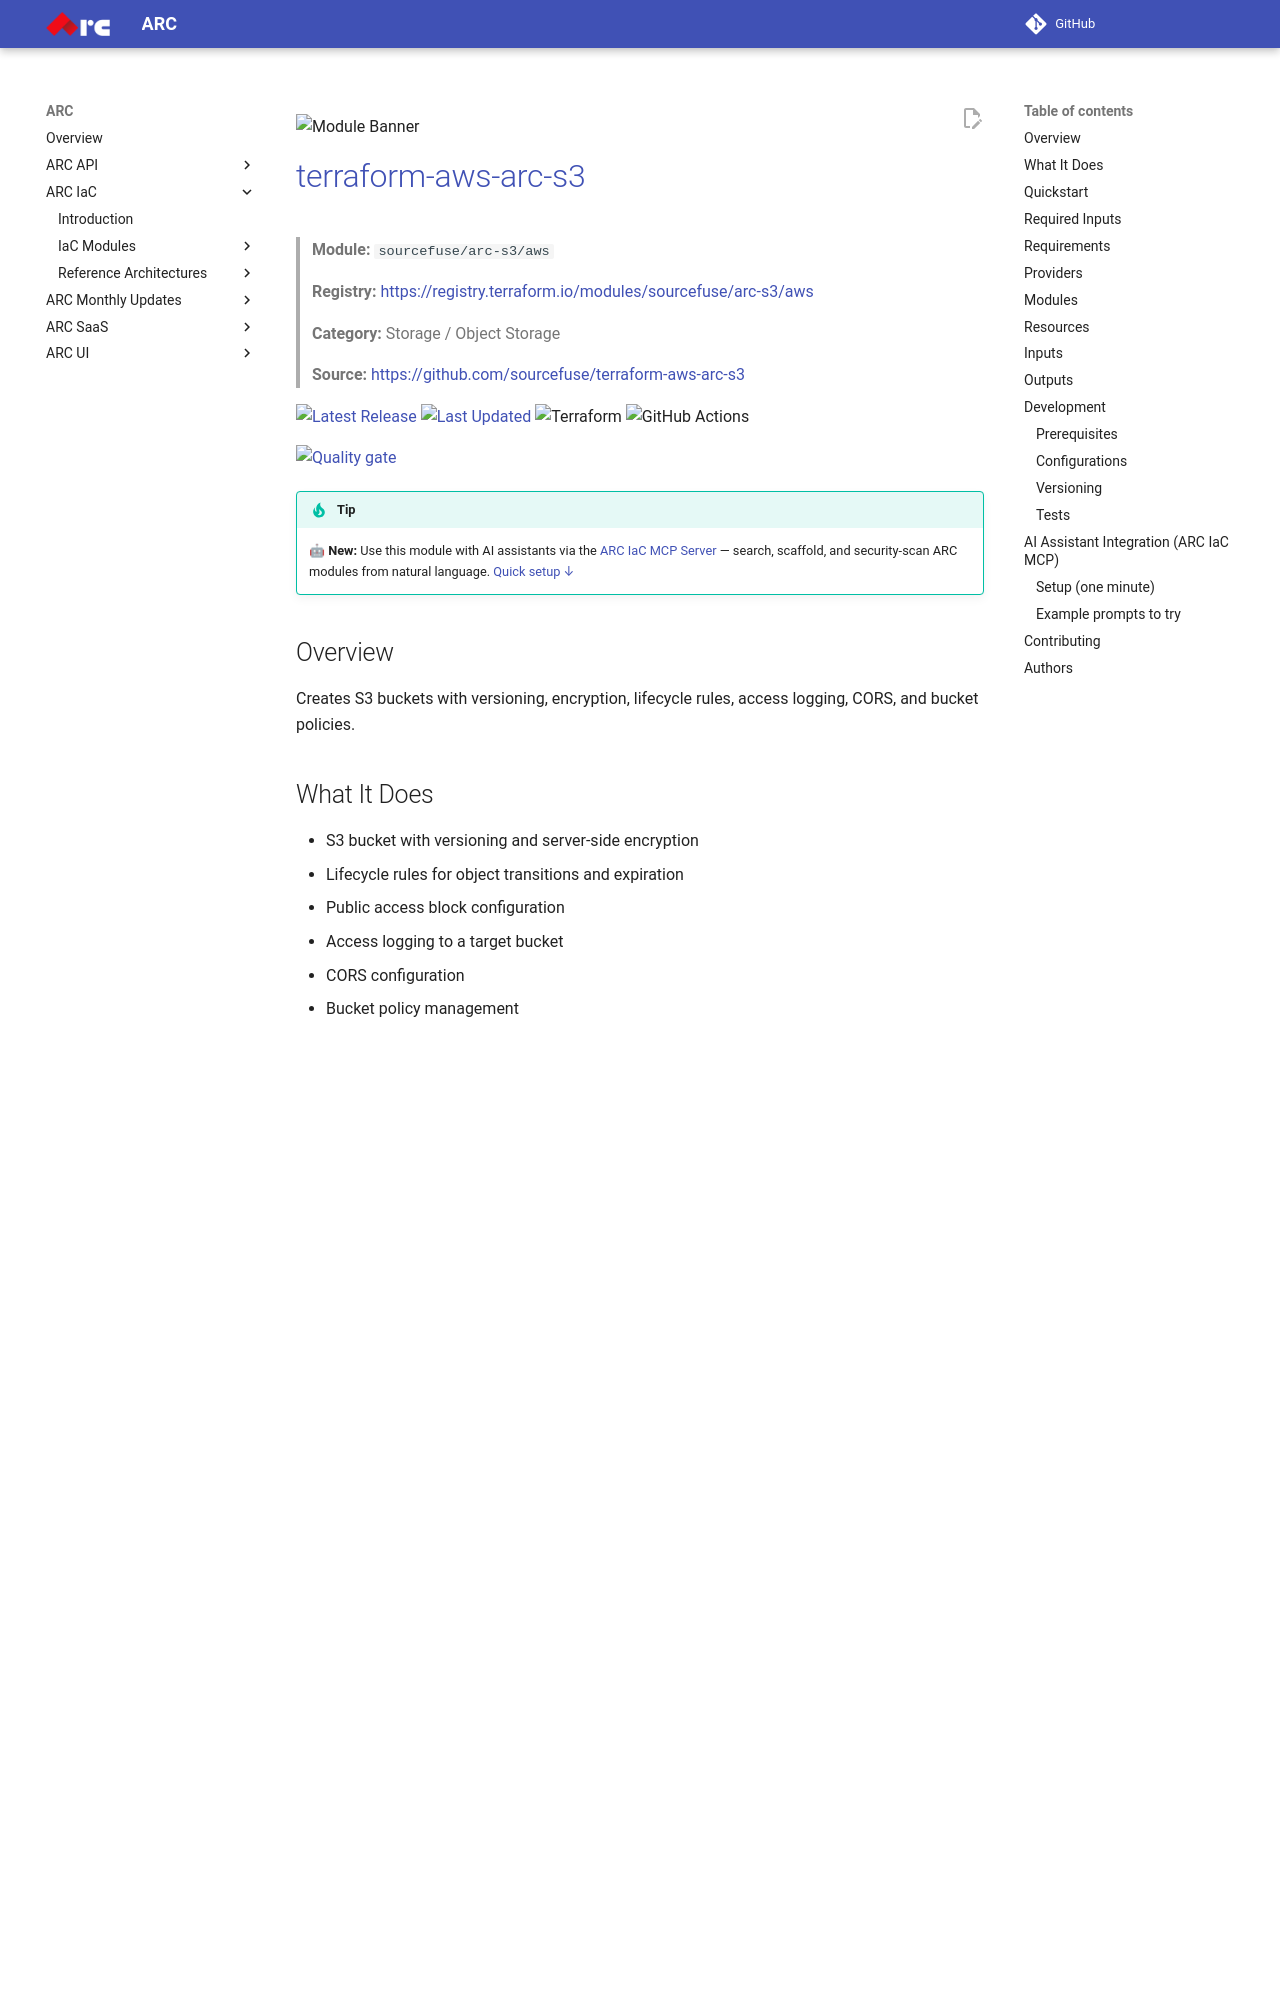

repository: sourcefuse/arc-docs · page: arc-iac-docs/modules/terraform-aws-arc-s3/index.html · generator: mkdocs

![Module Banner](./static/s3.png)

# [terraform-aws-arc-s3](https://github.com/sourcefuse/terraform-aws-arc-s3)

> **Module:** `sourcefuse/arc-s3/aws`

> **Registry:** [https://registry.terraform.io/modules/sourcefuse/arc-s3/aws](https://registry.terraform.io/modules/sourcefuse/arc-s3/aws)

> **Category:** Storage / Object Storage

> **Source:** [https://github.com/sourcefuse/terraform-aws-arc-s3](https://github.com/sourcefuse/terraform-aws-arc-s3)

[![Latest Release](https://img.shields.io/github/release/sourcefuse/terraform-aws-arc-s3.svg?style=for-the-badge)](https://github.com/sourcefuse/terraform-aws-arc-s3/releases/latest)
[![Last Updated](https://img.shields.io/github/last-commit/sourcefuse/terraform-aws-arc-s3.svg?style=for-the-badge)](https://github.com/sourcefuse/terraform-aws-arc-s3/commits)
![Terraform](https://img.shields.io/badge/terraform-%235835CC.svg?style=for-the-badge&logo=terraform&logoColor=white)
![GitHub Actions](https://img.shields.io/badge/github%20actions-%232671E5.svg?style=for-the-badge&logo=githubactions&logoColor=white)


[![Quality gate](https://sonarcloud.io/api/project_badges/quality_gate?project=sourcefuse_terraform-aws-arc-s3&token=3c75a1b94d1b6ab3f1b98785e484d5ede197851e)](https://sonarcloud.io/summary/new_code?id=sourcefuse_terraform-aws-arc-s3)

> [!TIP]
> 🤖 **New:** Use this module with AI assistants via the [ARC IaC MCP Server](https://github.com/sourcefuse/arc-iac-mcp) — search, scaffold, and security-scan ARC modules from natural language. [Quick setup ↓](#ai-assistant-integration-arc-iac-mcp)

## Overview

Creates S3 buckets with versioning, encryption, lifecycle rules, access logging, CORS, and bucket policies.

## What It Does

- S3 bucket with versioning and server-side encryption
- Lifecycle rules for object transitions and expiration
- Public access block configuration
- Access logging to a target bucket
- CORS configuration
- Bucket policy management
- Object lock support
- Cross-Region Replication (CRR) for automated replication of objects across AWS regions for disaster recovery and compliance requirements

## Quickstart

```hcl
module "s3" {
  source      = "sourcefuse/arc-s3/aws"
  version     = "0.0.1"

  name             = var.name
  acl              = var.acl
  lifecycle_config = local.lifecycle_config
  tags             = module.tags.tags
}
```

## Required Inputs

| Name | Type | Description |
|------|------|-------------|
| `name` | `string` | S3 bucket name |
## Key Outputs

| Name | Description |
|------|-------------|
| `bucket_id` | S3 bucket name |
| `bucket_arn` | S3 bucket ARN |
| `bucket_domain_name` | S3 bucket domain name |
## Full Variable & Output Reference

The complete inputs/outputs reference is auto-generated below.

<!-- BEGINNING OF PRE-COMMIT-TERRAFORM DOCS HOOK -->
## Requirements

| Name | Version |
|------|---------|
| <a name="requirement_terraform"></a> [terraform](#requirement\_terraform) | ~> 1.3, < 2.0.0 |
| <a name="requirement_aws"></a> [aws](#requirement\_aws) | >= 5.0, < 7.0 |
| <a name="requirement_random"></a> [random](#requirement\_random) | ~> 3.0 |

## Providers

No providers.
